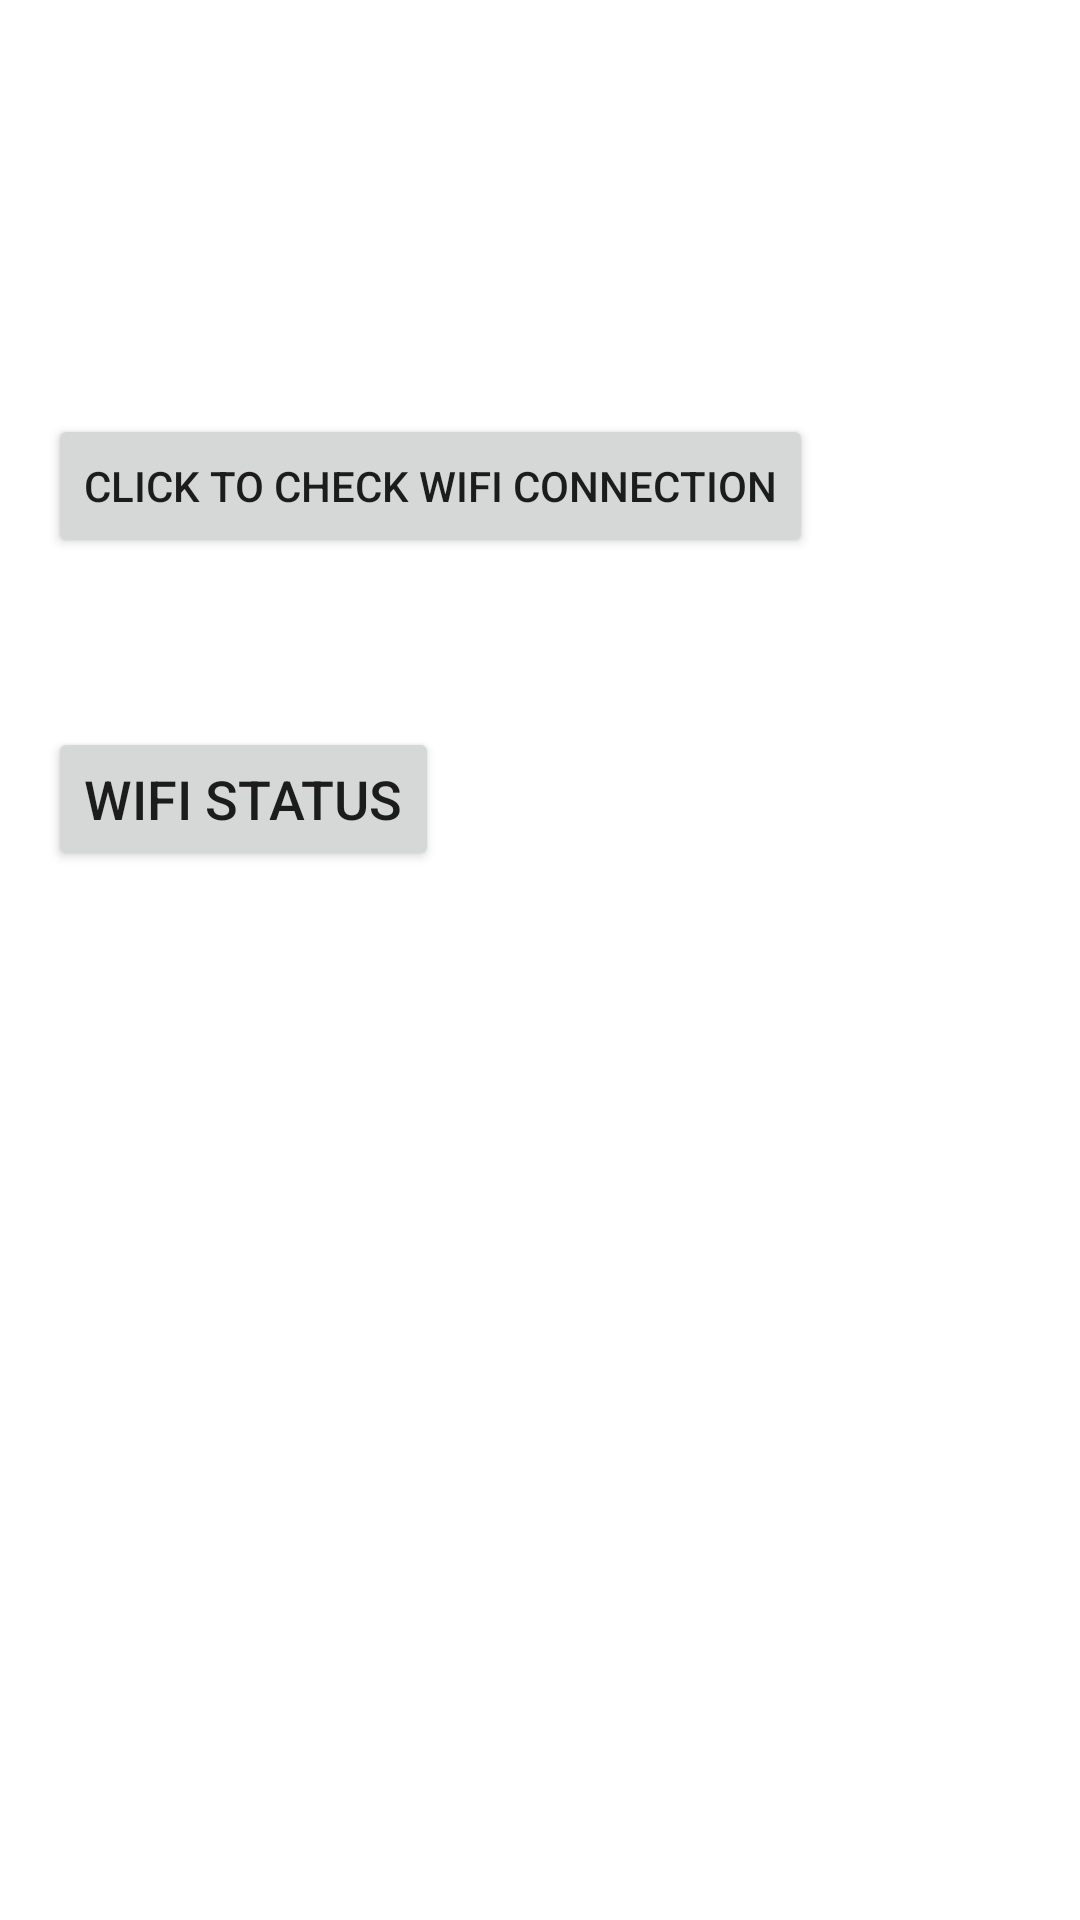

This screen was rendered from an Android layout file. Write that file and the resources it references.
<!-- AndroidManifest.xml: application theme Theme.Statuswifi -->
<!-- res/layout/activity_display_wifi_status.xml -->
<?xml version="1.0" encoding="utf-8"?>
<LinearLayout xmlns:android="http://schemas.android.com/apk/res/android"
    xmlns:app="http://schemas.android.com/apk/res-auto"
    xmlns:tools="http://schemas.android.com/tools"
    android:layout_width="match_parent"
    android:layout_height="match_parent"
    tools:context=".DisplayWifiStatus"
    android:orientation="vertical"
    android:padding="16dp">
    <Button
        android:layout_width="wrap_content"
       android:layout_marginTop="122dp"
        android:layout_height="wrap_content"
        android:onClick="checkWiFi"
        android:text="Click to Check WiFi Connection" />

    <TextView
        android:id="@+id/wifi_connection"
        android:layout_width="match_parent"
        android:layout_height="wrap_content"
        android:layout_marginTop="16dp"
        android:text=""
        android:textSize="18sp" />
    <Button
        android:id="@+id/wifi_connectionstatus"
        android:layout_width="wrap_content"
        android:layout_height="wrap_content"
        android:layout_marginTop="16dp"
        android:text="Wifi Status"
        android:textSize="18sp" />
</LinearLayout>
<!-- resources referenced by this layout -->
<resources>
  <style name="Theme.Statuswifi" parent="Theme.MaterialComponents.DayNight.DarkActionBar">
          
          <item name="colorPrimary">@color/purple_500</item>
          <item name="colorPrimaryVariant">@color/purple_700</item>
          <item name="colorOnPrimary">@color/white</item>
          
          <item name="colorSecondary">@color/teal_200</item>
          <item name="colorSecondaryVariant">@color/teal_700</item>
          <item name="colorOnSecondary">@color/black</item>
          
          <item name="android:statusBarColor">?attr/colorPrimaryVariant</item>
          
      </style>
  <!-- not gathered from this repository: default colours our renderer supplied (Android Studio template values) -->
  <color name="purple_500">#FF6200EE</color>
  <color name="purple_700">#FF3700B3</color>
  <color name="teal_200">#FF03DAC5</color>
  <color name="teal_700">#FF018786</color>
  <color name="black">#FF000000</color>
  <color name="white">#FFFFFFFF</color>
</resources>
